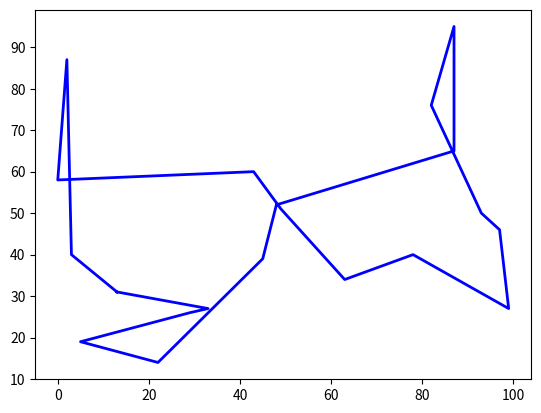

Source code (Python):
#!/usr/bin/env python3
# -*- coding: utf-8 -*-
"""
Created on Sat Feb 17 15:14:42 2018

[redacted]
"""

import numpy as np
import matplotlib.pyplot as plt
from scipy.special import expit

lim_inf = 0
lim_sup = 100
n = 20
T = 100
T0 = 100

x = np.random.randint(lim_inf, lim_sup, size=n)
y = np.random.randint(lim_inf, lim_sup, size=n)

def V(s):
    total_sum = 0
    for i in range(len(s)-1):
        total_sum += np.hypot(x[s[i]] - x[s[i+1]], y[s[i]] - y[s[i+1]])
    total_sum += np.hypot(x[s[0]] - x[s[-1]], y[s[0]] - y[s[-1]])
    return total_sum
            
def R(s, i, j):
    t = s.copy()
    t[i], t[j] = t[j], t[i]
    return expit((V(s)-V(t))/T)


s = list(range(n))
np.random.shuffle(s)

n_iter = 100000
it = 0
while it < n_iter:
    i, j = np.random.randint(0, n, 2)
    u = np.random.rand()
    if u < R(s, i, j):
        s[i], s[j] = s[j], s[i]

    it += 1
    T =  T0 / np.log(it+1)


plt.plot(x[s + [s[0]]] , y[s + [s[0]]], color='b', linestyle='-', linewidth=2)
plt.show()